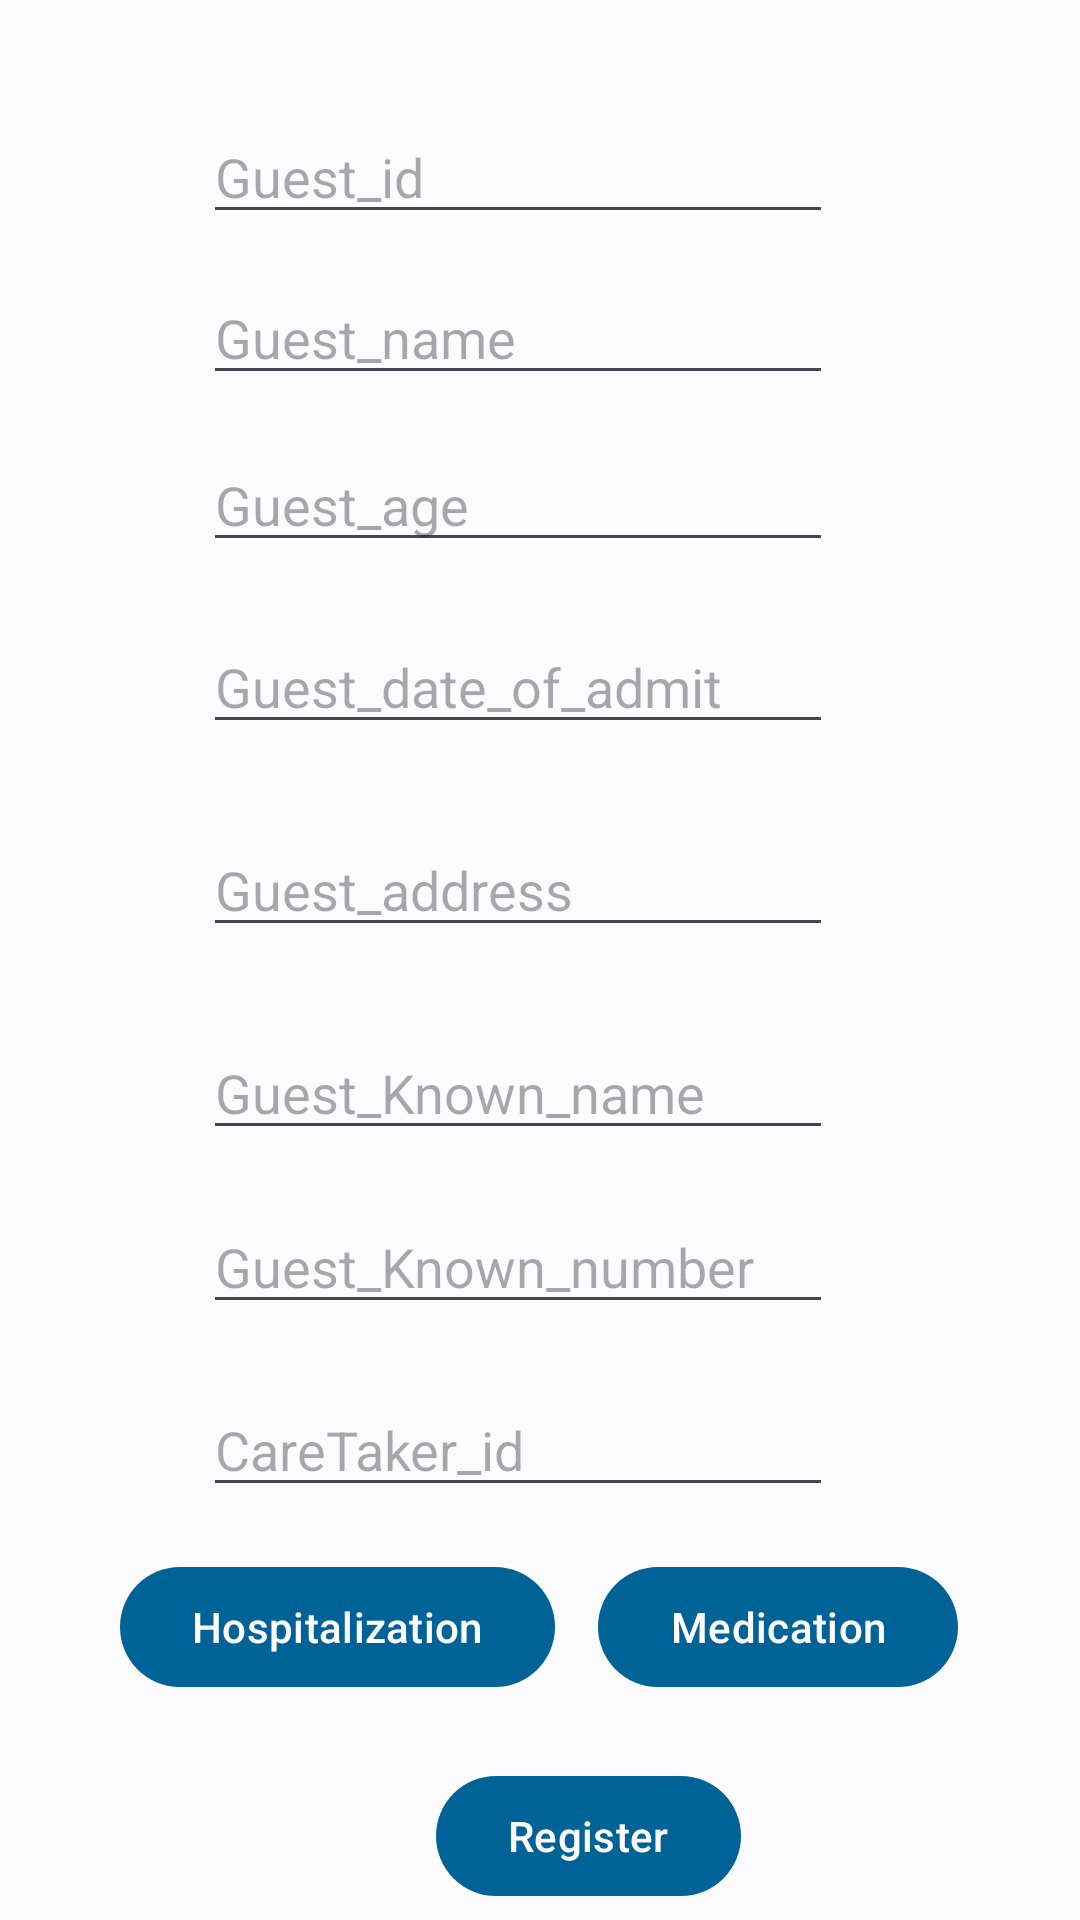

Write the Android layout XML for this screen, with the resource values it uses.
<!-- AndroidManifest.xml: application theme Theme.CarePlus -->
<!-- res/layout/fragment_guest.xml -->
<?xml version="1.0" encoding="utf-8"?>
<androidx.constraintlayout.widget.ConstraintLayout xmlns:android="http://schemas.android.com/apk/res/android"
    xmlns:app="http://schemas.android.com/apk/res-auto"
    xmlns:tools="http://schemas.android.com/tools"
    android:id="@+id/GuestId"
    android:layout_width="match_parent"
    android:layout_height="match_parent"
    tools:context=".Guest">

    <EditText
        android:id="@+id/guest_id"
        android:layout_width="wrap_content"
        android:layout_height="wrap_content"
        android:ems="10"
        android:hint="Guest_id"
        android:inputType="textPersonName"
        app:layout_constraintBottom_toBottomOf="parent"
        app:layout_constraintEnd_toEndOf="parent"
        app:layout_constraintHorizontal_bias="0.452"
        app:layout_constraintStart_toStartOf="parent"
        app:layout_constraintTop_toTopOf="parent"
        app:layout_constraintVertical_bias="0.061" />

    <EditText
        android:id="@+id/Guest_name"
        android:layout_width="wrap_content"
        android:layout_height="wrap_content"
        android:ems="10"
        android:hint="Guest_name"
        android:inputType="textPersonName"
        app:layout_constraintBottom_toBottomOf="parent"
        app:layout_constraintEnd_toEndOf="parent"
        app:layout_constraintHorizontal_bias="0.452"
        app:layout_constraintStart_toStartOf="parent"
        app:layout_constraintTop_toTopOf="parent"
        app:layout_constraintVertical_bias="0.151" />

    <EditText
        android:id="@+id/Guest_address"
        android:layout_width="wrap_content"
        android:layout_height="wrap_content"
        android:ems="10"
        android:hint="Guest_address"
        android:inputType="textPersonName"
        app:layout_constraintBottom_toBottomOf="parent"
        app:layout_constraintEnd_toEndOf="parent"
        app:layout_constraintHorizontal_bias="0.452"
        app:layout_constraintStart_toStartOf="parent"
        app:layout_constraintTop_toTopOf="parent"
        app:layout_constraintVertical_bias="0.458" />

    <EditText
        android:id="@+id/Guest_Known_name"
        android:layout_width="wrap_content"
        android:layout_height="wrap_content"
        android:ems="10"
        android:hint="Guest_Known_name"
        android:inputType="textPersonName"
        app:layout_constraintBottom_toBottomOf="parent"
        app:layout_constraintEnd_toEndOf="parent"
        app:layout_constraintHorizontal_bias="0.452"
        app:layout_constraintStart_toStartOf="parent"
        app:layout_constraintTop_toTopOf="parent"
        app:layout_constraintVertical_bias="0.571" />

    <EditText
        android:id="@+id/Guest_Known_number"
        android:layout_width="wrap_content"
        android:layout_height="wrap_content"
        android:ems="10"
        android:hint="Guest_Known_number"
        android:inputType="phone"
        app:layout_constraintBottom_toBottomOf="parent"
        app:layout_constraintEnd_toEndOf="parent"
        app:layout_constraintHorizontal_bias="0.452"
        app:layout_constraintStart_toStartOf="parent"
        app:layout_constraintTop_toTopOf="parent"
        app:layout_constraintVertical_bias="0.668" />

    <EditText
        android:id="@+id/cakertaker_id"
        android:layout_width="wrap_content"
        android:layout_height="wrap_content"
        android:ems="10"
        android:hint="CareTaker_id"
        android:inputType="textPersonName"
        app:layout_constraintBottom_toBottomOf="parent"
        app:layout_constraintEnd_toEndOf="parent"
        app:layout_constraintHorizontal_bias="0.452"
        app:layout_constraintStart_toStartOf="parent"
        app:layout_constraintTop_toTopOf="parent"
        app:layout_constraintVertical_bias="0.77" />

    <EditText
        android:id="@+id/Guestdateofadmit"
        android:layout_width="wrap_content"
        android:layout_height="wrap_content"
        android:ems="10"
        android:hint="Guest_date_of_admit"
        android:inputType="textPersonName"
        app:layout_constraintBottom_toBottomOf="parent"
        app:layout_constraintEnd_toEndOf="parent"
        app:layout_constraintHorizontal_bias="0.452"
        app:layout_constraintStart_toStartOf="parent"
        app:layout_constraintTop_toTopOf="parent"
        app:layout_constraintVertical_bias="0.345" />

    <EditText
        android:id="@+id/Guest_nage"
        android:layout_width="wrap_content"
        android:layout_height="wrap_content"
        android:ems="10"
        android:hint="Guest_age"
        android:inputType="textPersonName"
        app:layout_constraintBottom_toBottomOf="parent"
        app:layout_constraintEnd_toEndOf="parent"
        app:layout_constraintHorizontal_bias="0.452"
        app:layout_constraintStart_toStartOf="parent"
        app:layout_constraintTop_toTopOf="parent"
        app:layout_constraintVertical_bias="0.244" />

    <Button
        android:id="@+id/Button3"
        android:layout_width="wrap_content"
        android:layout_height="wrap_content"
        android:layout_marginBottom="4dp"
        android:text="Register"
        app:layout_constraintBottom_toBottomOf="parent"
        app:layout_constraintEnd_toEndOf="@+id/Medication"
        app:layout_constraintHorizontal_bias="0.592"
        app:layout_constraintStart_toStartOf="@+id/HospitalizationButton"
        app:layout_constraintTop_toBottomOf="@+id/cakertaker_id"
        app:layout_constraintVertical_bias="1.0" />

    <Button
        android:id="@+id/Medication"
        android:layout_width="wrap_content"
        android:layout_height="wrap_content"
        android:layout_marginTop="16dp"
        android:text="Medication"
        app:layout_constraintEnd_toEndOf="parent"
        app:layout_constraintHorizontal_bias="0.26"
        app:layout_constraintStart_toEndOf="@+id/HospitalizationButton"
        app:layout_constraintTop_toBottomOf="@+id/cakertaker_id" />

    <Button
        android:id="@+id/HospitalizationButton"
        android:layout_width="wrap_content"
        android:layout_height="wrap_content"
        android:layout_marginStart="40dp"
        android:layout_marginTop="16dp"
        android:text="Hospitalization"
        app:layout_constraintStart_toStartOf="parent"
        app:layout_constraintTop_toBottomOf="@+id/cakertaker_id" />


</androidx.constraintlayout.widget.ConstraintLayout>
<!-- resources referenced by this layout -->
<resources>
  <style name="Theme.CarePlus" parent="Theme.Material3.DayNight">
          <item name="colorPrimary">@color/md_theme_light_primary</item>
          <item name="colorOnPrimary">@color/md_theme_light_onPrimary</item>
      
          <item name="colorPrimaryContainer">@color/md_theme_light_primary</item>
      
          <item name="colorOnPrimaryContainer">@color/md_theme_dark_onPrimaryContainer</item>
  
          <item name="colorSecondary">@color/md_theme_light_secondary</item>
          <item name="colorOnSecondary">@color/md_theme_light_onSecondary</item>
          <item name="colorSecondaryContainer">@color/md_theme_light_secondaryContainer</item>
          <item name="colorOnSecondaryContainer">@color/md_theme_light_onSecondaryContainer</item>
  
          <item name="colorTertiary">@color/md_theme_light_tertiary</item>
          <item name="colorOnTertiary">@color/md_theme_light_onTertiary</item>
          <item name="colorTertiaryContainer">@color/md_theme_light_tertiaryContainer</item>
          <item name="colorOnTertiaryContainer">@color/md_theme_light_onTertiaryContainer</item>
  
          <item name="colorError">@color/md_theme_light_error</item>
          <item name="colorErrorContainer">@color/md_theme_light_errorContainer</item>
          <item name="colorOnError">@color/md_theme_light_onError</item>
          <item name="colorOnErrorContainer">@color/md_theme_light_onErrorContainer</item>
  
          <item name="android:colorBackground">@color/md_theme_light_background</item>
          <item name="colorOnBackground">@color/md_theme_light_onBackground</item>
          <item name="colorSurface">@color/md_theme_light_surface</item>
          <item name="colorOnSurface">@color/md_theme_light_onSurface</item>
          <item name="colorSurfaceVariant">@color/md_theme_light_surfaceVariant</item>
          <item name="colorOnSurfaceVariant">@color/md_theme_light_onSurfaceVariant</item>
          <item name="colorOutline">@color/md_theme_light_outline</item>
          <item name="colorOnSurfaceInverse">@color/md_theme_light_inverseOnSurface</item>
          <item name="colorSurfaceInverse">@color/md_theme_light_inverseSurface</item>
          <item name="colorPrimaryInverse">@color/md_theme_light_inversePrimary</item>
      </style>
  <color name="md_theme_light_primary">#006397</color>
  <color name="md_theme_light_onPrimary">#FFFFFF</color>
  <color name="md_theme_dark_onPrimaryContainer">#CCE5FF</color>
  <color name="md_theme_light_secondary">#51606F</color>
  <color name="md_theme_light_onSecondary">#FFFFFF</color>
  <color name="md_theme_light_secondaryContainer">#D4E4F6</color>
  <color name="md_theme_light_onSecondaryContainer">#0D1D2A</color>
  <color name="md_theme_light_tertiary">#67587A</color>
  <color name="md_theme_light_onTertiary">#FFFFFF</color>
  <color name="md_theme_light_tertiaryContainer">#EDDCFF</color>
  <color name="md_theme_light_onTertiaryContainer">#221534</color>
  <color name="md_theme_light_error">#BA1A1A</color>
  <color name="md_theme_light_errorContainer">#FFDAD6</color>
  <color name="md_theme_light_onError">#FFFFFF</color>
  <color name="md_theme_light_onErrorContainer">#410002</color>
  <color name="md_theme_light_background">#FCFCFF</color>
  <color name="md_theme_light_onBackground">#1A1C1E</color>
  <color name="md_theme_light_surface">#FCFCFF</color>
  <color name="md_theme_light_onSurface">#1A1C1E</color>
  <color name="md_theme_light_surfaceVariant">#DEE3EB</color>
  <color name="md_theme_light_onSurfaceVariant">#42474E</color>
  <color name="md_theme_light_outline">#72787E</color>
  <color name="md_theme_light_inverseOnSurface">#F0F0F4</color>
  <color name="md_theme_light_inverseSurface">#2F3133</color>
  <color name="md_theme_light_inversePrimary">#92CCFF</color>
</resources>
